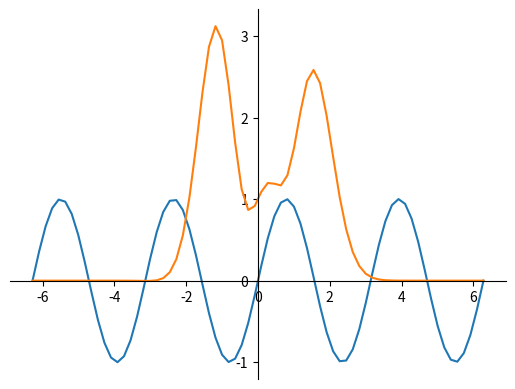

Recreate this plot in Python.
import numpy as np
import matplotlib.pyplot as plt
X = np.linspace(-2 * np.pi, 2 * np.pi, 70, endpoint=True)
F1 = np.sin(2* X)
F2 = (2*X**5 + 4*X**4 - 4.8*X**3 + 1.2*X**2 + X + 1)*np.exp(-X**2)
# get the current axes, creating them if necessary:
ax = plt.gca()
# making the top and right spine invisible:
ax.spines['top'].set_color('none')
ax.spines['right'].set_color('none')
# moving bottom spine up to y=0 position:
ax.yaxis.set_ticks_position('left')
ax.spines['bottom'].set_position(('data',0))
# moving left spine to the right to position x == 0:
ax.xaxis.set_ticks_position('bottom')
ax.spines['left'].set_position(('data',0))
plt.plot(X, F1)
plt.plot(X, F2)
plt.show()